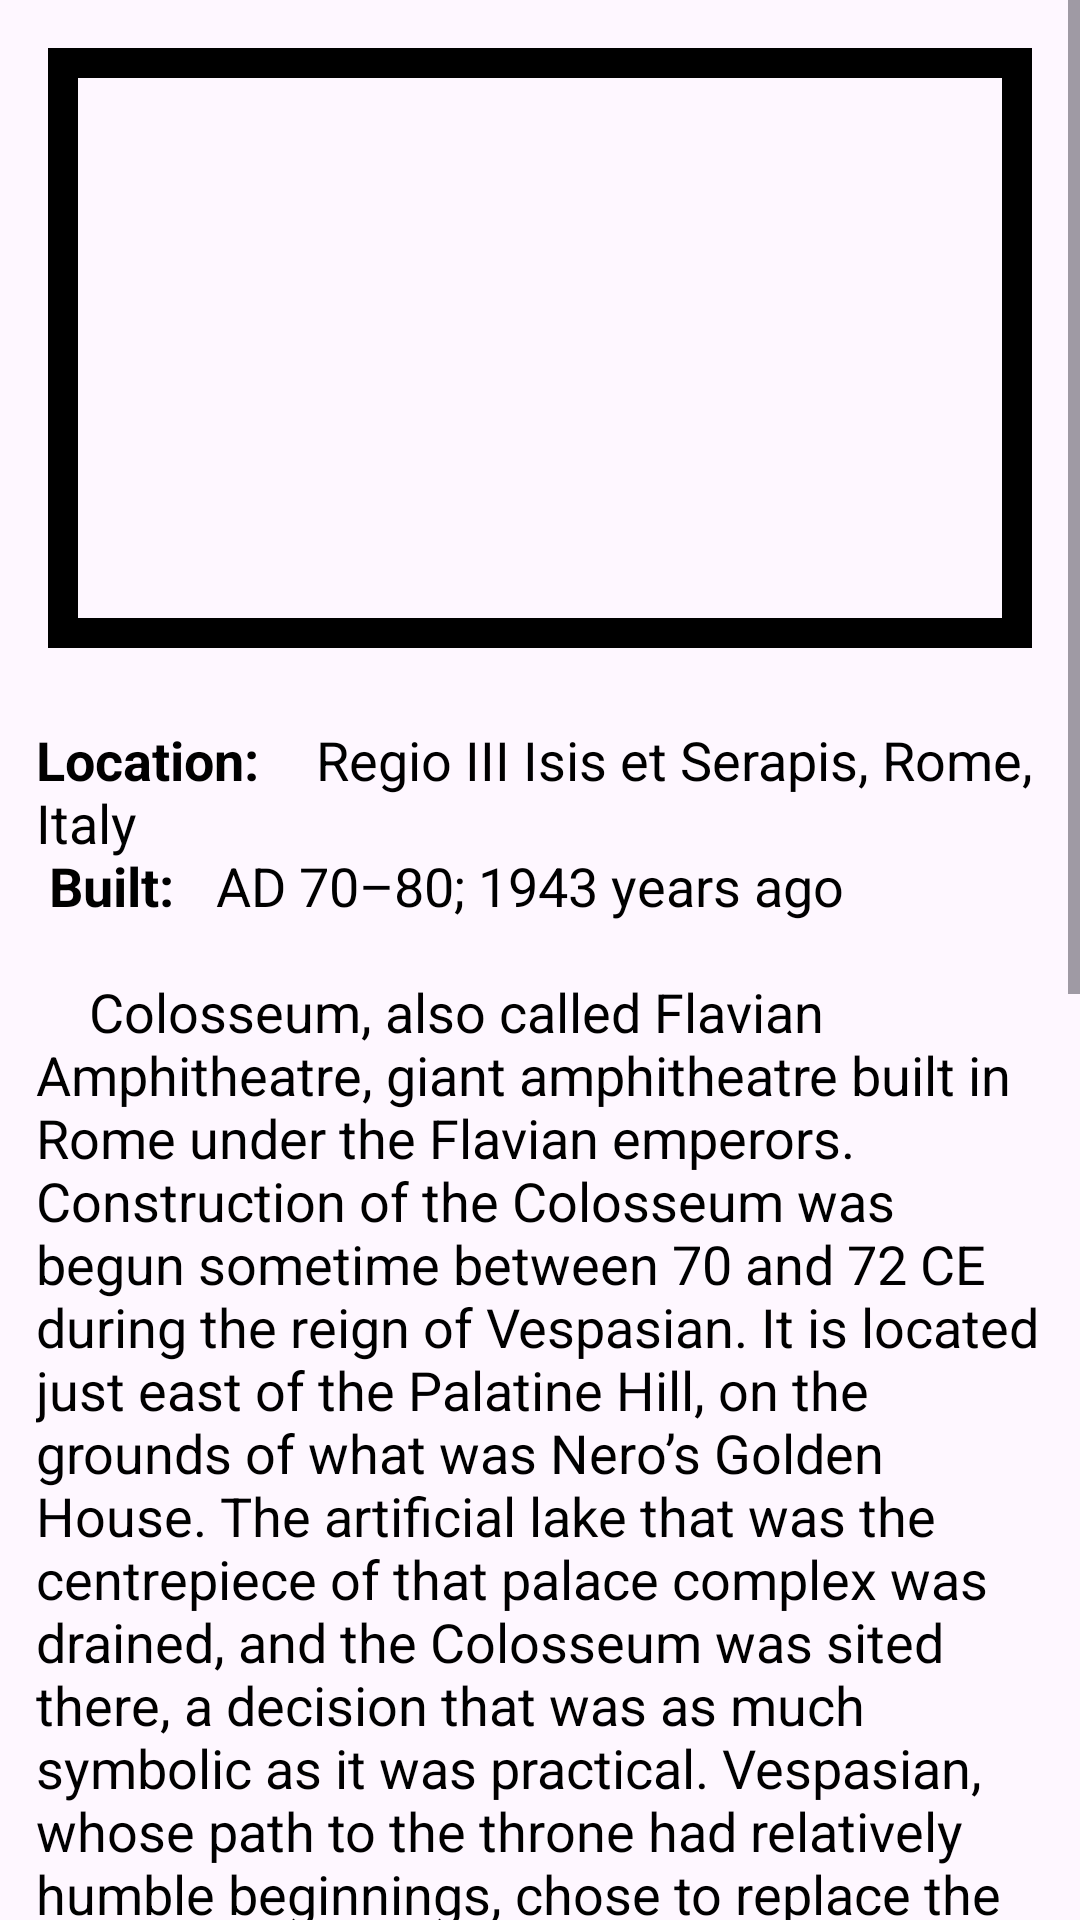

The Android layout XML behind this screen, and the referenced resources:
<!-- AndroidManifest.xml: application theme Theme.InformationBook -->
<!-- res/layout/fragment_colosseum.xml -->
<?xml version="1.0" encoding="utf-8"?>
<androidx.constraintlayout.widget.ConstraintLayout xmlns:android="http://schemas.android.com/apk/res/android"
    xmlns:app="http://schemas.android.com/apk/res-auto"
    xmlns:tools="http://schemas.android.com/tools"
    android:layout_width="match_parent"
    android:layout_height="match_parent"
    android:background="@color/lavender">

    <ScrollView
        android:layout_width="match_parent"
        android:layout_height="wrap_content"
        app:layout_constraintBottom_toBottomOf="parent"
        app:layout_constraintEnd_toEndOf="parent"
        app:layout_constraintStart_toStartOf="parent"
        app:layout_constraintTop_toTopOf="parent">

        <androidx.constraintlayout.widget.ConstraintLayout
            android:layout_width="match_parent"
            android:nestedScrollingEnabled="true"
            android:layout_height="wrap_content">

            <ImageView
                android:id="@+id/imageViewpyramid"
                android:layout_width="match_parent"
                android:layout_height="200dp"
                android:layout_marginStart="16dp"
                android:layout_marginTop="16dp"
                android:layout_marginEnd="16dp"
                android:background="@drawable/image_frame"
                android:padding="3dp"
                android:scaleType="fitXY"

                app:layout_constraintBottom_toTopOf="@+id/textViewpyramid"
                app:layout_constraintEnd_toEndOf="parent"
                app:layout_constraintHorizontal_bias="0.0"
                app:layout_constraintStart_toStartOf="parent"
                app:layout_constraintTop_toTopOf="parent" />

            <ProgressBar
                android:id="@+id/progressBarpyramid"
                style="?android:attr/progressBarStyle"
                android:layout_width="wrap_content"
                android:layout_height="wrap_content"
                app:layout_constraintBottom_toBottomOf="@+id/imageViewpyramid"
                app:layout_constraintEnd_toEndOf="@+id/imageViewpyramid"
                app:layout_constraintStart_toStartOf="@+id/imageViewpyramid"
                app:layout_constraintTop_toTopOf="@+id/imageViewpyramid" />

            <TextView
                android:id="@+id/textViewpyramid"
                android:layout_width="match_parent"
                android:layout_height="wrap_content"
                android:layout_marginStart="7dp"
                android:layout_marginTop="20dp"
                android:layout_marginEnd="7dp"

                android:padding="5dp"
                android:text="@string/colosseum"
                android:textAlignment="textStart"
                android:textColor="@color/black"
                android:textSize="18dp"

                app:layout_constraintEnd_toEndOf="parent"
                app:layout_constraintStart_toStartOf="parent"
                app:layout_constraintTop_toBottomOf="@+id/imageViewpyramid" />

        </androidx.constraintlayout.widget.ConstraintLayout>
    </ScrollView>
</androidx.constraintlayout.widget.ConstraintLayout>
<!-- resources referenced by this layout -->
<resources>
  <!-- drawable image_frame (drawable) -->
  <?xml version="1.0" encoding="utf-8"?>
  <shape xmlns:android="http://schemas.android.com/apk/res/android">
  
      <stroke android:width="10dp"
          android:color="@color/black" />
  </shape>
  <string name="colosseum">
  
          <b>Location:</b>\t\t\tRegio III Isis et Serapis, Rome, Italy \n
          <b>Built:</b>\t\t\tAD 70–80; 1943 years ago \n\n
  
          \t\t Colosseum, also called Flavian Amphitheatre, giant amphitheatre built in Rome under the Flavian emperors. Construction of the Colosseum was begun sometime between 70 and 72 CE during the reign of Vespasian. It is located just east of the Palatine Hill, on the grounds of what was Nero’s Golden House. The artificial lake that was the centrepiece of that palace complex was drained, and the Colosseum was sited there, a decision that was as much symbolic as it was practical. Vespasian, whose path to the throne had relatively humble beginnings, chose to replace the tyrannical emperor’s private lake with a public amphitheatre that could host tens of thousands of Romans.
  
  \n\n\t\t Colosseum
  \n\n\t\t The structure was officially dedicated in 80 CE by Titus in a ceremony that included 100 days of games. Later, in 82 CE, Domitian completed the work by adding the uppermost story. Unlike earlier amphitheatres, which were nearly all dug into convenient hillsides for extra support, the Colosseum is a freestanding structure of stone and concrete, using a complex system of barrel vaults and groin vaults and measuring 620 by 513 feet (189 by 156 metres) overall. Three of the arena’s stories are encircled by arcades framed on the exterior by engaged columns in the Doric, Ionic, and Corinthian orders; the structure’s rising arrangement of columns became the basis of the Renaissance codification known as the assemblage of orders. The main structural framework and facade are travertine, the secondary walls are volcanic tufa, and the inner bowl and the arcade vaults are concrete.
  
      </string>
  <style name="Theme.InformationBook" parent="Base.Theme.InformationBook" />
  <style name="Base.Theme.InformationBook" parent="Theme.Material3.DayNight.NoActionBar">
          
          
          <item name="colorPrimary">@color/medium_purple</item>
          <item name="colorPrimaryDark">@color/medium_purple</item> 
          <item name="colorAccent">@color/medium_purple</item>
      </style>
  <!-- not gathered from this repository: default colours our renderer supplied (Android Studio template values) -->
  <color name="black">#FF000000</color>
</resources>
